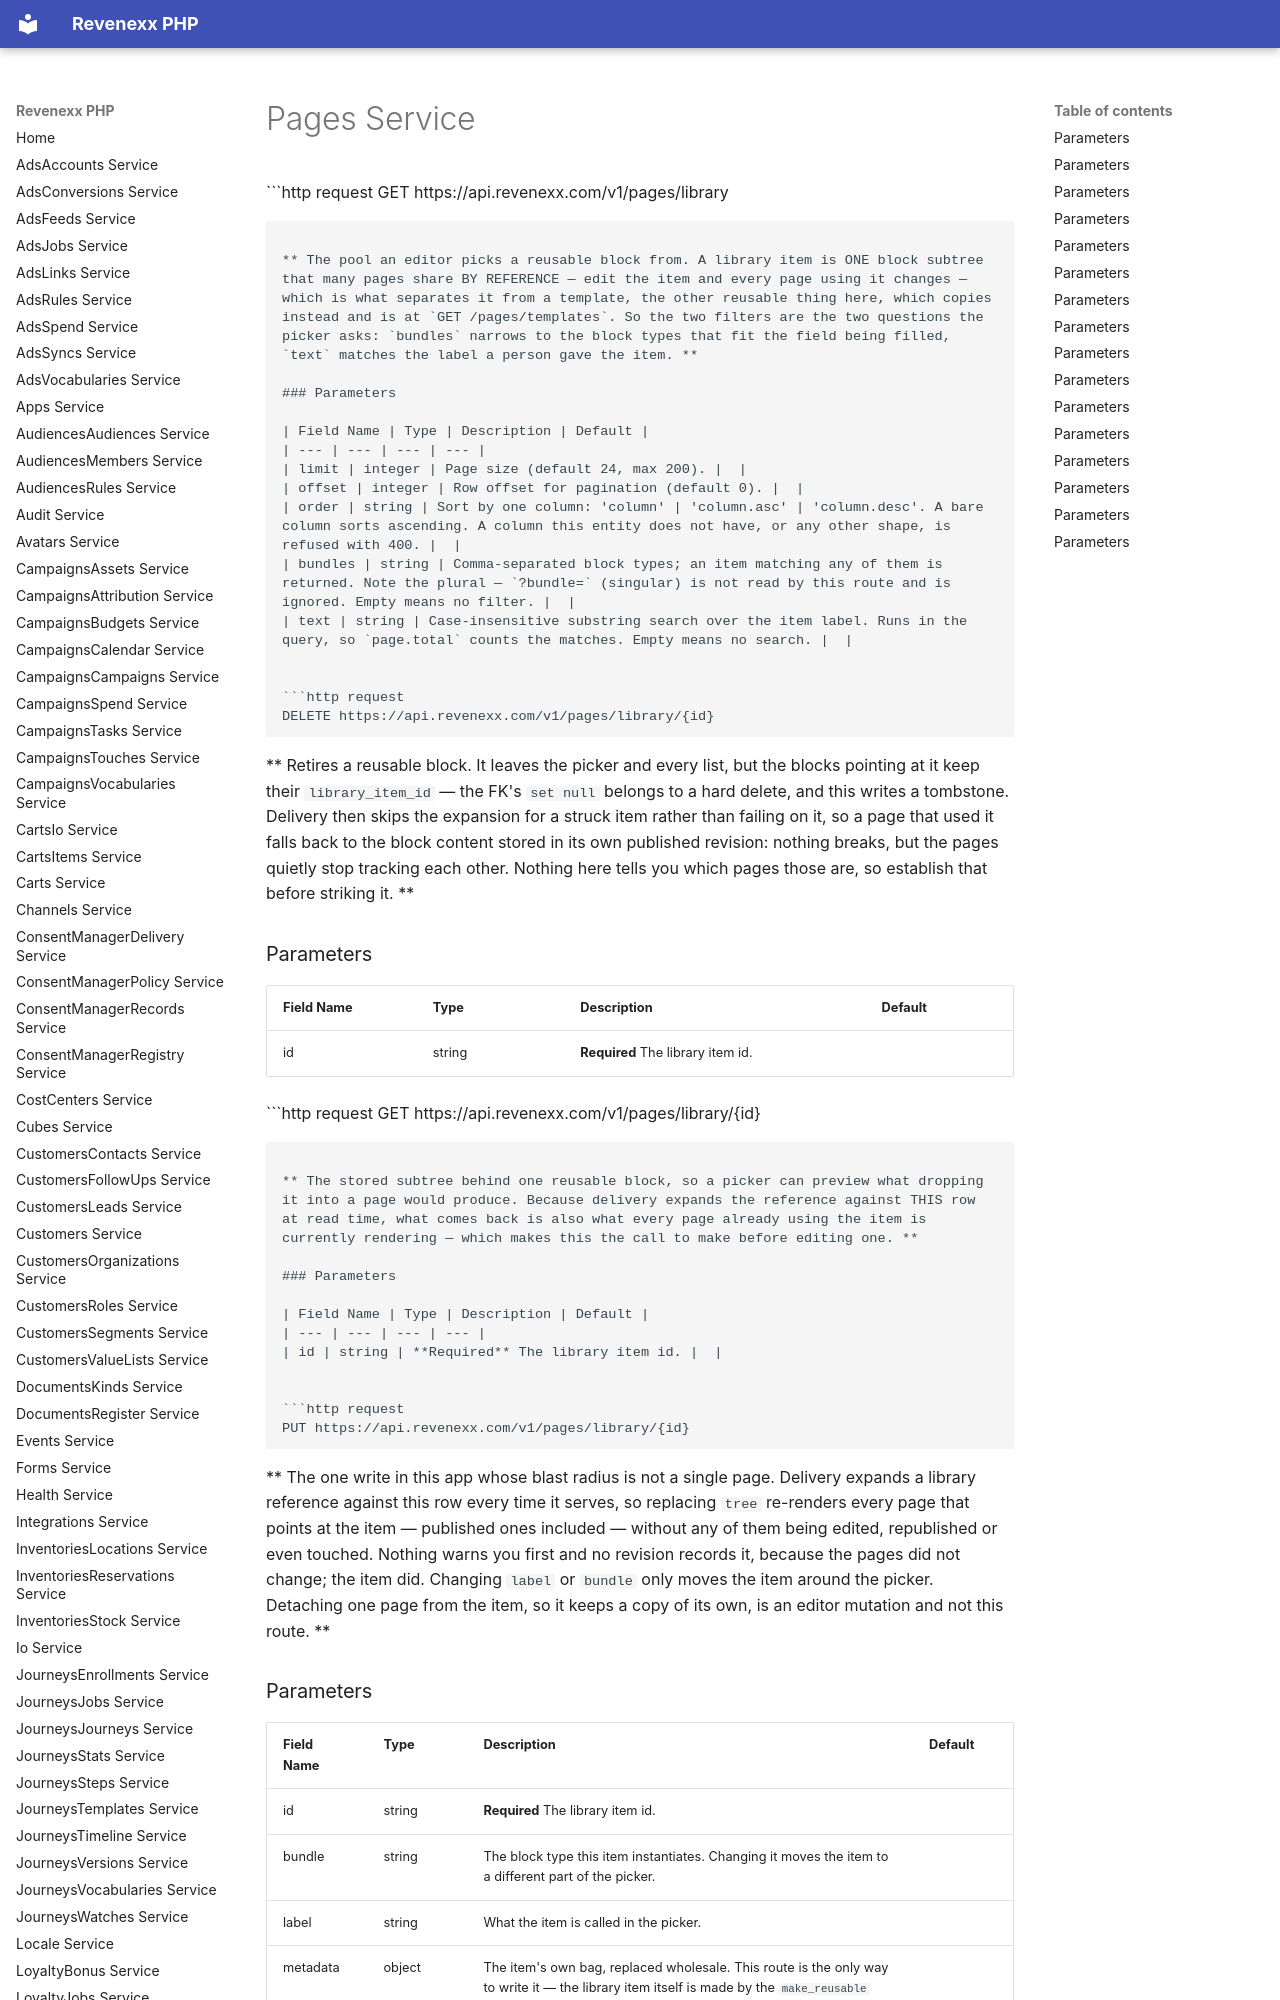

repository: revenexx-sdks/php · page: pages/index.html · generator: mkdocs

# Pages Service


```http request
GET https://api.revenexx.com/v1/pages/library
```

** The pool an editor picks a reusable block from. A library item is ONE block subtree that many pages share BY REFERENCE — edit the item and every page using it changes — which is what separates it from a template, the other reusable thing here, which copies instead and is at `GET /pages/templates`. So the two filters are the two questions the picker asks: `bundles` narrows to the block types that fit the field being filled, `text` matches the label a person gave the item. **

### Parameters

| Field Name | Type | Description | Default |
| --- | --- | --- | --- |
| limit | integer | Page size (default 24, max 200). |  |
| offset | integer | Row offset for pagination (default 0). |  |
| order | string | Sort by one column: 'column' | 'column.asc' | 'column.desc'. A bare column sorts ascending. A column this entity does not have, or any other shape, is refused with 400. |  |
| bundles | string | Comma-separated block types; an item matching any of them is returned. Note the plural — `?bundle=` (singular) is not read by this route and is ignored. Empty means no filter. |  |
| text | string | Case-insensitive substring search over the item label. Runs in the query, so `page.total` counts the matches. Empty means no search. |  |


```http request
DELETE https://api.revenexx.com/v1/pages/library/{id}
```

** Retires a reusable block. It leaves the picker and every list, but the blocks pointing at it keep their `library_item_id` — the FK's `set null` belongs to a hard delete, and this writes a tombstone. Delivery then skips the expansion for a struck item rather than failing on it, so a page that used it falls back to the block content stored in its own published revision: nothing breaks, but the pages quietly stop tracking each other. Nothing here tells you which pages those are, so establish that before striking it. **

### Parameters

| Field Name | Type | Description | Default |
| --- | --- | --- | --- |
| id | string | **Required** The library item id. |  |


```http request
GET https://api.revenexx.com/v1/pages/library/{id}
```

** The stored subtree behind one reusable block, so a picker can preview what dropping it into a page would produce. Because delivery expands the reference against THIS row at read time, what comes back is also what every page already using the item is currently rendering — which makes this the call to make before editing one. **

### Parameters

| Field Name | Type | Description | Default |
| --- | --- | --- | --- |
| id | string | **Required** The library item id. |  |


```http request
PUT https://api.revenexx.com/v1/pages/library/{id}
```

** The one write in this app whose blast radius is not a single page. Delivery expands a library reference against this row every time it serves, so replacing `tree` re-renders every page that points at the item — published ones included — without any of them being edited, republished or even touched. Nothing warns you first and no revision records it, because the pages did not change; the item did. Changing `label` or `bundle` only moves the item around the picker. Detaching one page from the item, so it keeps a copy of its own, is an editor mutation and not this route. **
